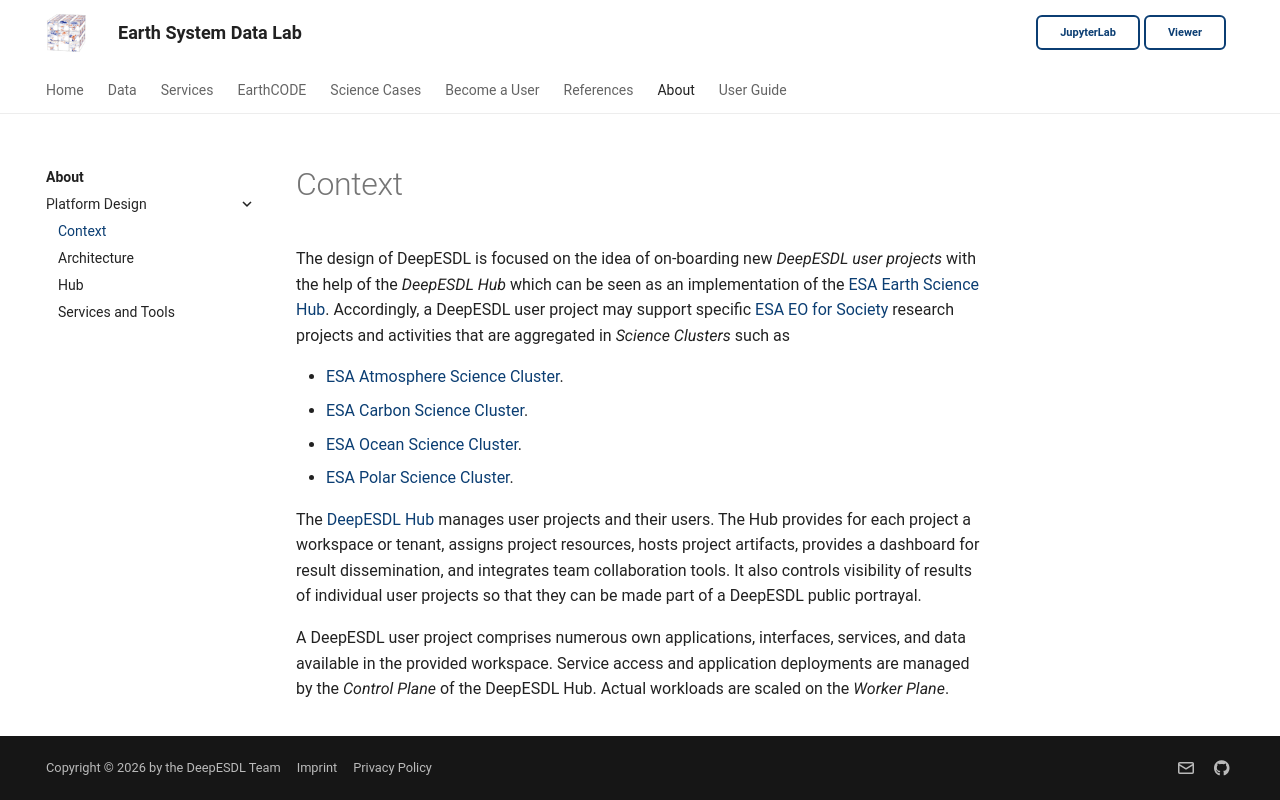

repository: deepesdl/deepesdl-doc · page: about/design/context/index.html · generator: mkdocs

# Context

The design of DeepESDL is focused on the idea of on-boarding new 
*DeepESDL user projects* with the help of the 
*DeepESDL Hub* which can be seen as an implementation of the 
[ESA Earth Science Hub](https://www.esa.int/Applications/Observing_the_Earth/FutureEO/Boosting_Earth_science). 
Accordingly, a DeepESDL user project may support specific 
[ESA EO for Society](https://eo4society.esa.int/) 
research projects and activities that are aggregated in *Science Clusters* 
such as

* [ESA Atmosphere Science Cluster](https://eo4society.esa.int/communities/scientists/esa-atmosphere-science-cluster/).
* [ESA Carbon Science Cluster](https://eo4society.esa.int/communities/scientists/esa-carbon-science-cluster/).
* [ESA Ocean Science Cluster](https://eo4society.esa.int/communities/scientists/esa-ocean-science-cluster/).
* [ESA Polar Science Cluster](https://eo4society.esa.int/communities/scientists/esa-polar-science-cluster/).


The [DeepESDL Hub](hub.md) manages user projects and their users. 
The Hub provides for each project a workspace or tenant, 
assigns project resources, hosts project artifacts, provides a dashboard 
for result dissemination, and integrates team collaboration tools. 
It also controls visibility of results of individual user projects so 
that they can be made part of a DeepESDL public portrayal.

A DeepESDL user project comprises numerous own applications, interfaces, 
services, and data available in the provided workspace. 
Service access and application deployments are managed by the 
*Control Plane* of the DeepESDL Hub. Actual workloads are 
scaled on the *Worker Plane*.
